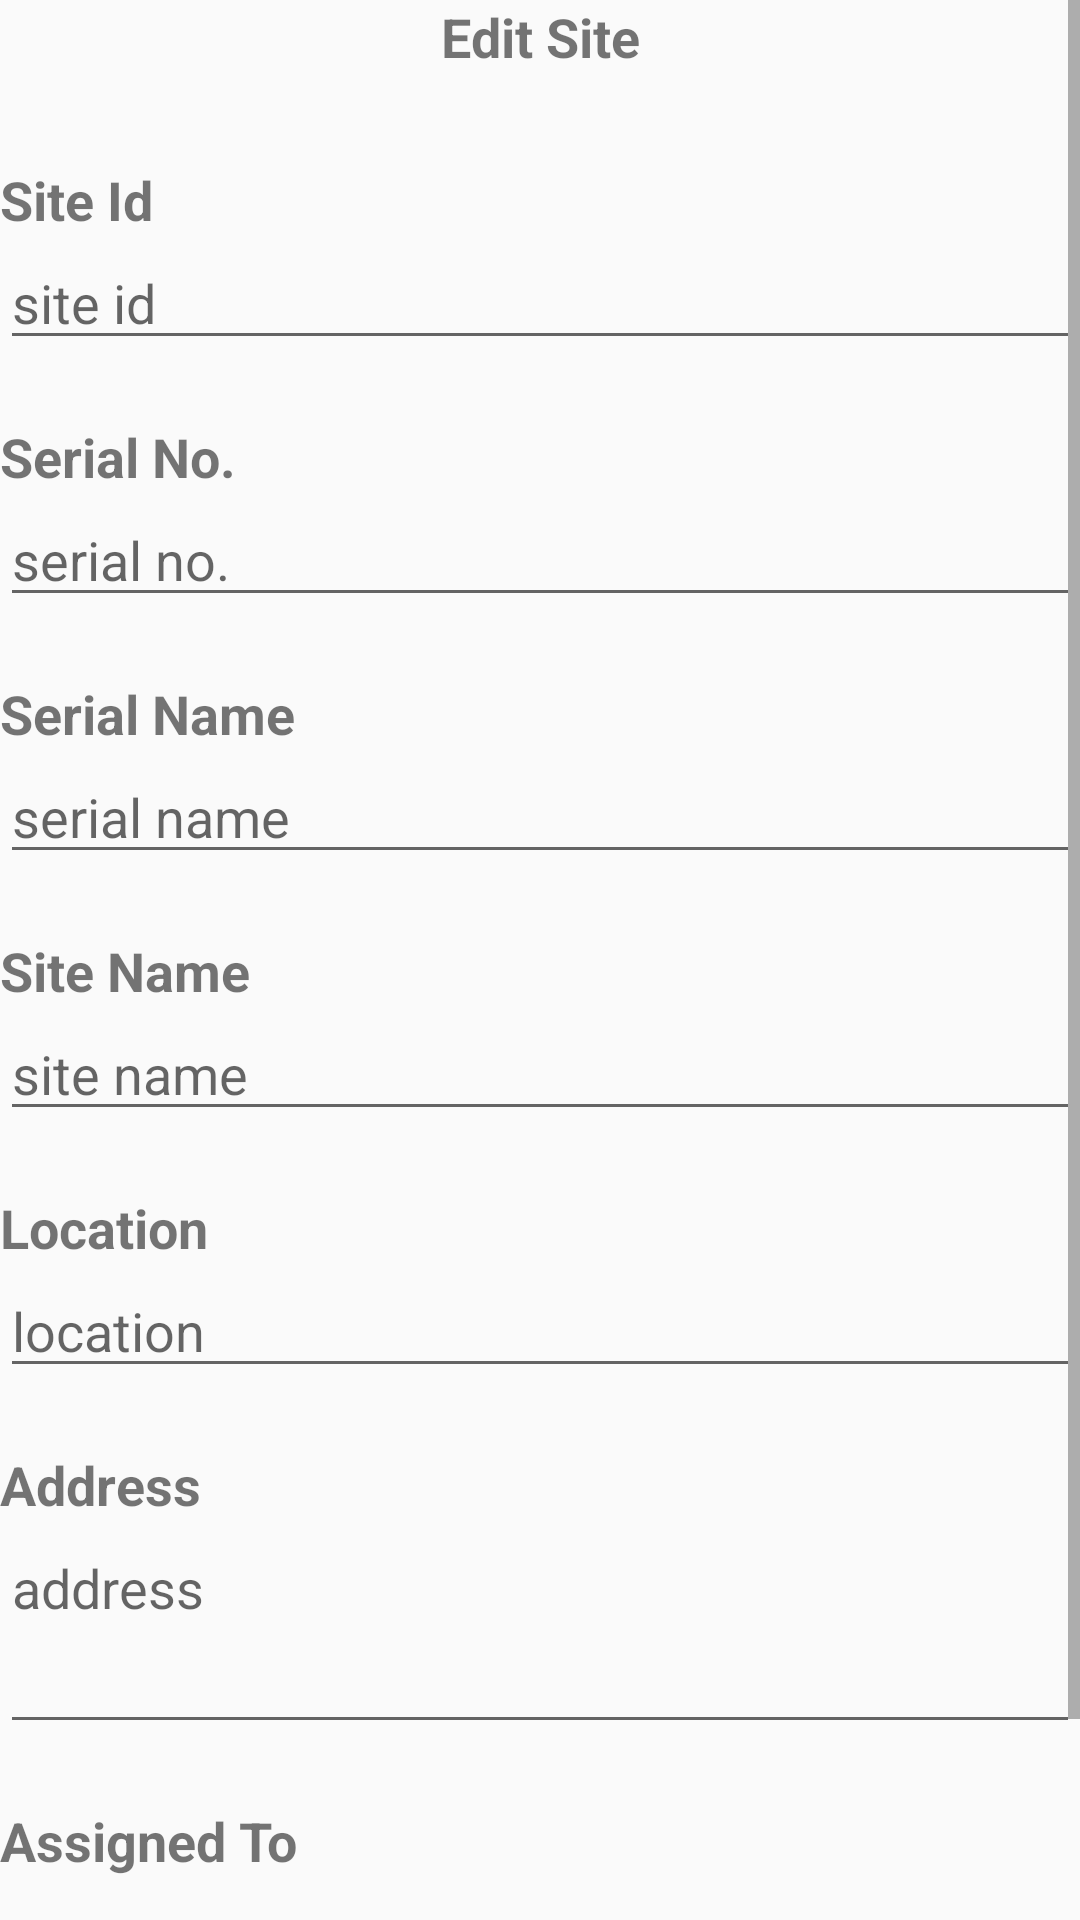

Layout XML and referenced resources for this Android screen:
<!-- AndroidManifest.xml: application theme AppTheme -->
<!-- res/layout/activity_sitelist.xml -->
<?xml version="1.0" encoding="utf-8"?>
<LinearLayout xmlns:android="http://schemas.android.com/apk/res/android"
    xmlns:app="http://schemas.android.com/apk/res-auto"
    xmlns:tools="http://schemas.android.com/tools"
    android:layout_width="match_parent"
    android:layout_height="match_parent"
    android:orientation="vertical"
    tools:context=".TabActivity.sitelist"
    >

    <ScrollView
        android:layout_width="match_parent"
        android:layout_height="match_parent">

        <LinearLayout
            android:layout_width="match_parent"
            android:layout_height="match_parent"
            android:orientation="vertical">

            <TextView
                android:id="@+id/textView34"
                android:layout_width="match_parent"
                android:layout_height="wrap_content"
                android:paddingBottom="30dp"
                android:text="Edit Site"
                android:textAlignment="center"
                android:textSize="18sp"
                android:textStyle="bold" />

    <TextView
        android:id="@+id/textView31"
        android:layout_width="match_parent"
        android:layout_height="wrap_content"
        android:text="Site Id"
        android:textAlignment="textStart"
        android:textSize="18sp"
        android:textStyle="bold" />

            <EditText
                android:id="@+id/name"
                android:layout_width="match_parent"
                android:layout_height="wrap_content"
                android:ems="10"
                android:hint="site id"
                android:inputType="textPersonName" />

    <TextView
        android:id="@+id/textView35"
        android:layout_width="match_parent"
        android:layout_height="wrap_content"
        android:paddingTop="20dp"
        android:text="Serial No."
        android:textSize="18sp"
        android:textStyle="bold" />

            <EditText
                android:id="@+id/email"
                android:layout_width="match_parent"
                android:layout_height="wrap_content"
                android:ems="10"
                android:hint="serial no."
                android:inputType="textPersonName" />

           <TextView
        android:id="@+id/textView36"
        android:layout_width="match_parent"
        android:layout_height="wrap_content"
        android:paddingTop="20dp"
        android:text="Serial Name"
        android:textSize="18sp"
        android:textStyle="bold" />

            <EditText
                android:id="@+id/address"
                android:layout_width="match_parent"
                android:layout_height="wrap_content"
                android:ems="10"
                android:hint="serial name"
                android:inputType="textPersonName" />

            <TextView
                android:id="@+id/textView37"
                android:layout_width="match_parent"
                android:layout_height="wrap_content"
                android:paddingTop="20dp"
                android:text="Site Name"
                android:textSize="18sp"
                android:textStyle="bold" />



            <EditText
                android:id="@+id/editText4"
                android:layout_width="match_parent"
                android:layout_height="wrap_content"
                android:ems="10"
                android:hint="site name"
                android:inputType="textPersonName" />

            <TextView
                android:id="@+id/textView38"
                android:layout_width="match_parent"
                android:layout_height="wrap_content"
                android:paddingTop="20dp"
                android:text="Location"
                android:textSize="18sp"
                android:textStyle="bold" />

            <EditText
                android:id="@+id/supervisor"
                android:layout_width="match_parent"
                android:layout_height="wrap_content"
                android:ems="10"
                android:hint="location"
                android:inputType="textPersonName" />

            <TextView
                android:id="@+id/textView39"
                android:layout_width="match_parent"
                android:layout_height="wrap_content"
                android:paddingTop="20dp"
                android:text="Address"
                android:textSize="18sp"
                android:textStyle="bold" />

            <EditText
                android:id="@+id/mobile"
                android:layout_width="match_parent"
                android:layout_height="wrap_content"
                android:ems="10"
                android:hint="address"
                android:inputType="textPersonName"
                android:paddingBottom="40dp"
                android:singleLine="false"/>
            <TextView
                android:id="@+id/textView40"
                android:layout_width="match_parent"
                android:layout_height="wrap_content"
                android:paddingTop="20dp"
                android:text="Assigned To"
                android:textSize="18sp"
                android:textStyle="bold" />

            <EditText
                android:id="@+id/password"
                android:layout_width="match_parent"
                android:layout_height="wrap_content"
                android:ems="10"
                android:hint="assigned to"
                android:inputType="textPersonName" />

            <Button
                android:id="@+id/createbutton"
                android:layout_width="match_parent"
                android:layout_height="wrap_content"
                android:text="Save" />


        </LinearLayout>

    </ScrollView>


</LinearLayout>
<!-- resources referenced by this layout -->
<resources>
  <style name="AppTheme" parent="Theme.AppCompat.Light.DarkActionBar">
          
          <item name="colorPrimary">@color/colorPrimary</item>
          <item name="colorPrimaryDark">@color/colorPrimaryDark</item>
          <item name="colorAccent">@color/colorAccent</item>
      </style>
  <color name="colorPrimary">#008577</color>
  <color name="colorPrimaryDark">#00574B</color>
  <color name="colorAccent">#D81B57</color>
</resources>
